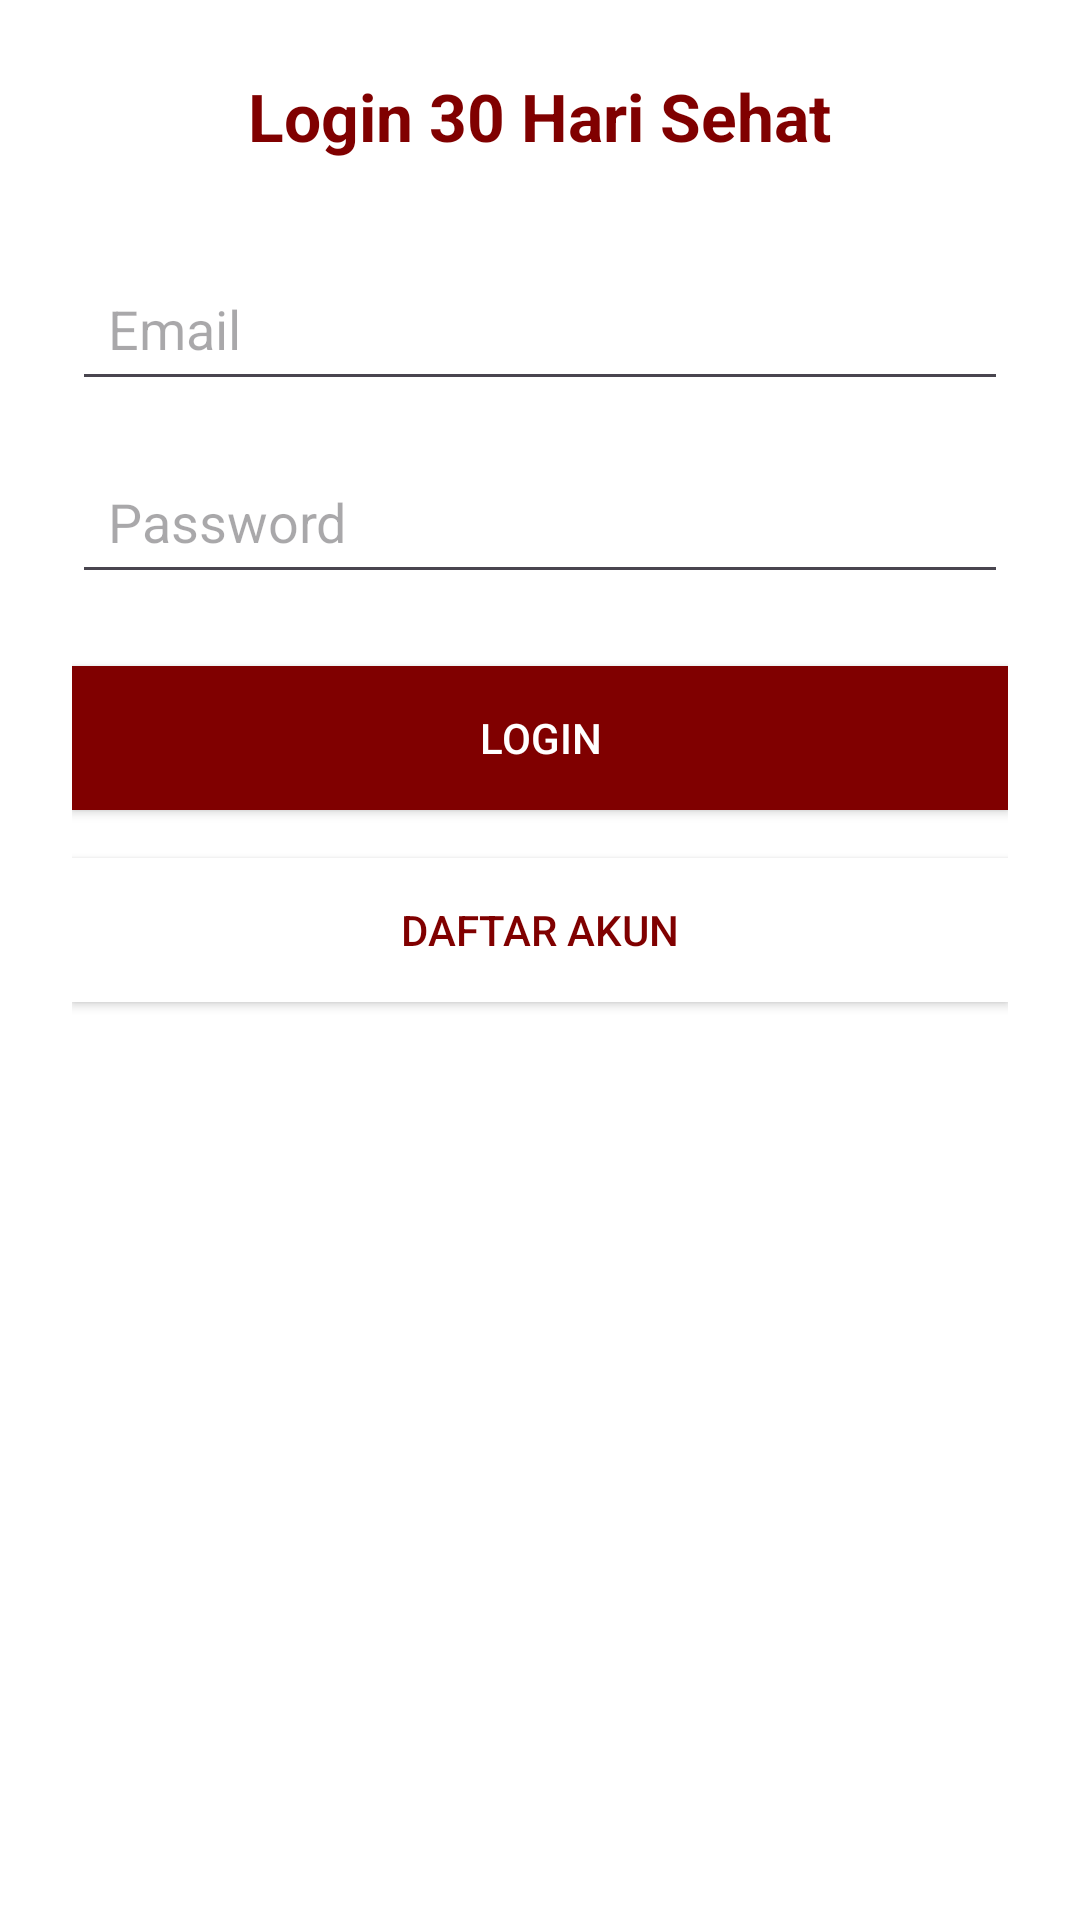

This screen was rendered from an Android layout file. Write that file and the resources it references.
<!-- AndroidManifest.xml: application theme Theme.TigaPuluhHariSehat -->
<!-- res/layout/activity_login.xml -->
<?xml version="1.0" encoding="utf-8"?>
<LinearLayout
    xmlns:android="http://schemas.android.com/apk/res/android"
    android:orientation="vertical"
    android:padding="24dp"
    android:background="#FFFFFF"
    android:layout_width="match_parent"
    android:layout_height="match_parent">

    <TextView
        android:text="@string/login_title"
        android:textSize="22sp"
        android:textStyle="bold"
        android:textColor="#800000"
        android:layout_gravity="center_horizontal"
        android:layout_marginBottom="32dp"
        android:layout_width="wrap_content"
        android:layout_height="wrap_content" />

    <EditText
        android:id="@+id/edtEmail"
        android:hint="@string/email_hint"
        android:inputType="textEmailAddress"
        android:autofillHints="emailAddress"
        android:padding="12dp"
        android:minHeight="48dp"
        android:layout_width="match_parent"
        android:layout_height="wrap_content" />

    <EditText
        android:id="@+id/edtPassword"
        android:hint="@string/password_hint"
        android:inputType="textPassword"
        android:autofillHints="password"
        android:padding="12dp"
        android:minHeight="48dp"
        android:layout_marginTop="16dp"
        android:layout_width="match_parent"
        android:layout_height="wrap_content" />

    <Button
        android:id="@+id/btnLogin"
        android:text="@string/login_button"
        android:background="#800000"
        android:textColor="#FFFFFF"
        android:layout_marginTop="24dp"
        android:padding="12dp"
        android:minHeight="48dp"
        android:layout_width="match_parent"
        android:layout_height="wrap_content" />

    <Button
        android:id="@+id/btnDaftar"
        android:text="@string/register_button"
        android:background="#FFFFFF"
        android:textColor="#800000"
        android:layout_marginTop="16dp"
        android:padding="12dp"
        android:minHeight="48dp"
        android:layout_width="match_parent"
        android:layout_height="wrap_content" />

</LinearLayout>
<!-- resources referenced by this layout -->
<resources>
  <string name="email_hint">Email</string>
  <string name="login_button">Login</string>
  <string name="login_title">Login 30 Hari Sehat</string>
  <string name="password_hint">Password</string>
  <string name="register_button">Daftar Akun</string>
  <style name="Theme.TigaPuluhHariSehat" parent="Base.Theme.TigaPuluhHariSehat" />
  <style name="Base.Theme.TigaPuluhHariSehat" parent="Theme.Material3.DayNight.NoActionBar">
          
          
      </style>
</resources>
